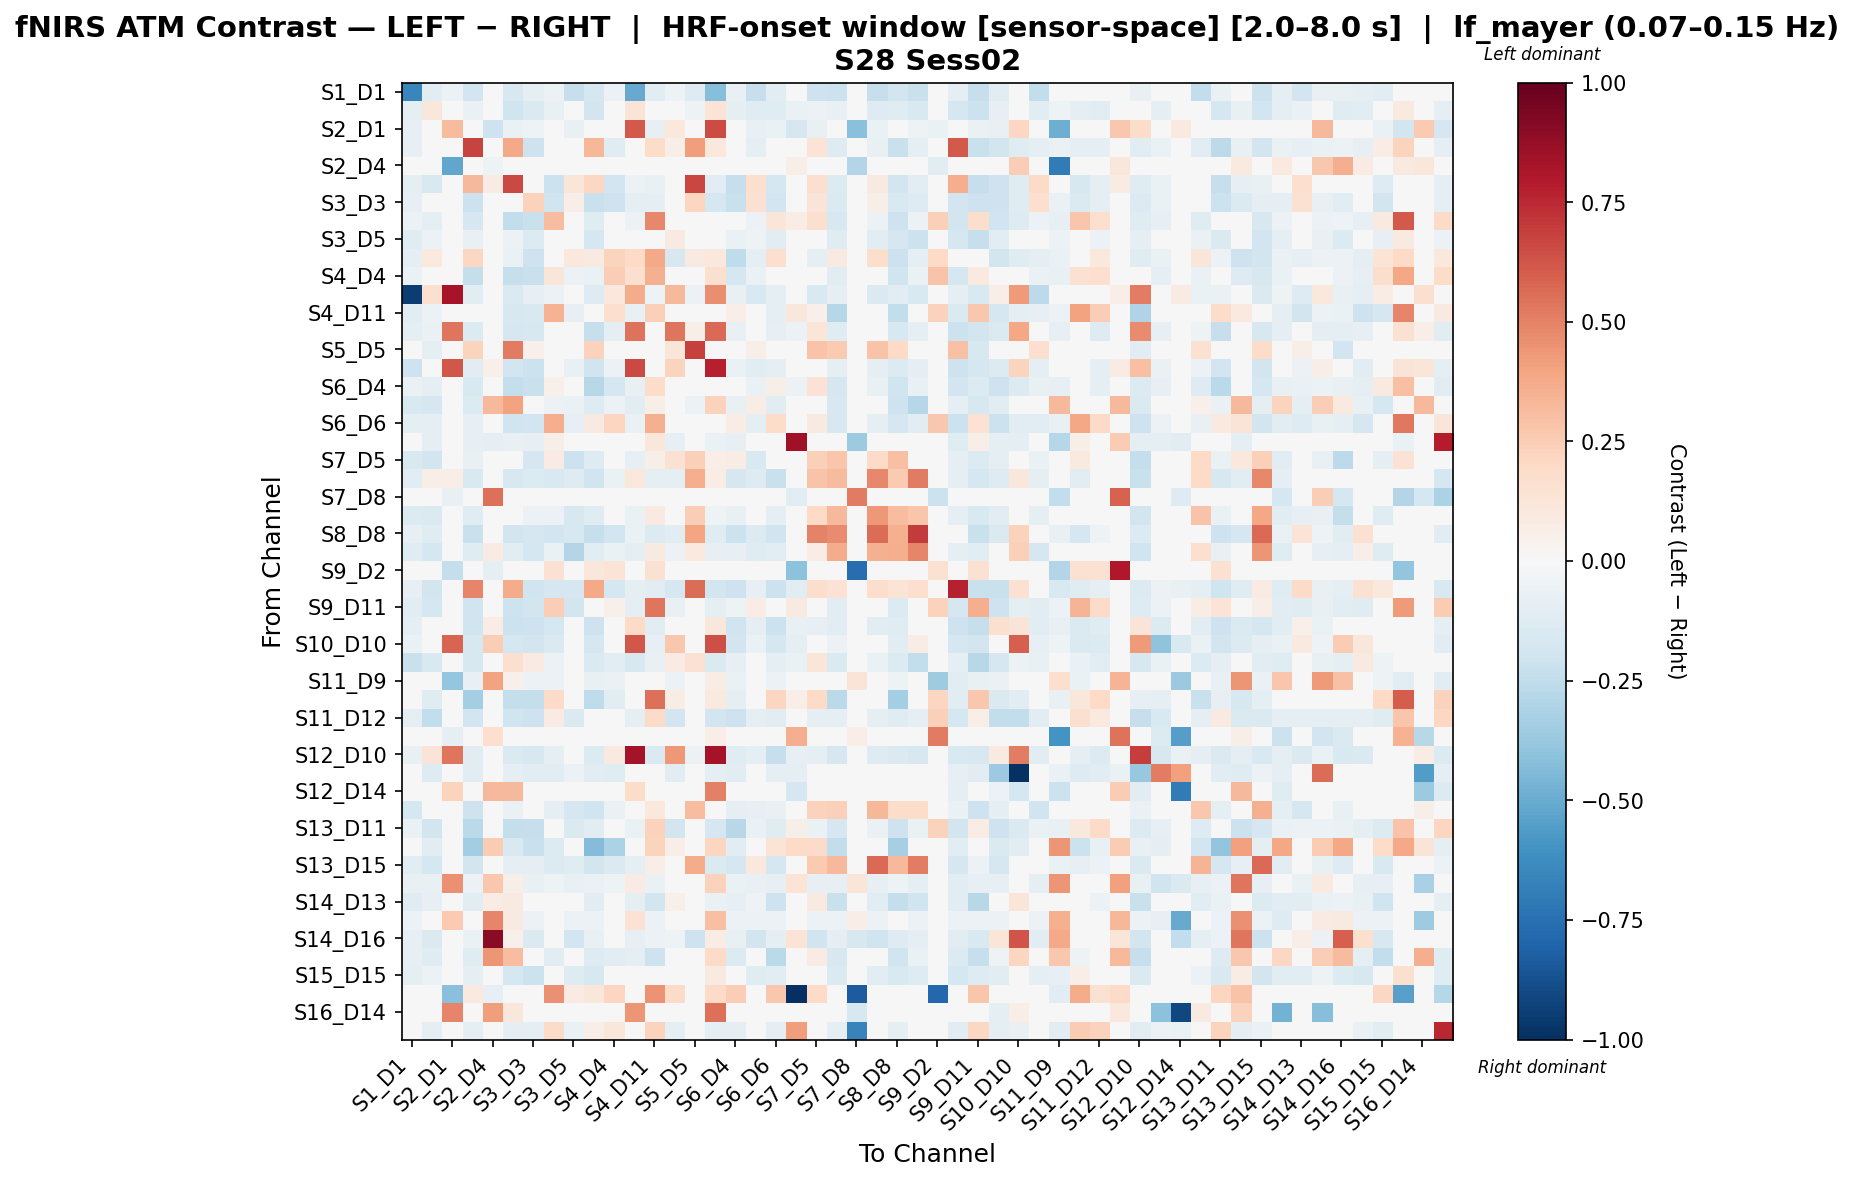

Data behind this chart, as committed beside it:
, S1_D1 hbo, S1_D3 hbo, S2_D1 hbo, S2_D2 hbo, S2_D4 hbo, S3_D1 hbo, S3_D3 hbo, S3_D4 hbo, S3_D5 hbo, S4_D2 hbo, S4_D4 hbo, S4_D6 hbo, S4_D11 hbo, S5_D3 hbo, S5_D5 hbo, S5_D7 hbo, S6_D4 hbo, S6_D5 hbo, S6_D6 hbo, S6_D8 hbo, S7_D5 hbo, S7_D7 hbo, S7_D8 hbo
S1_D1 hbo, -0.6543, -0.102, -0.05829, -0.1938, 0.0, -0.1588, -0.08743, -0.05829, -0.2302, -0.169, -0.05829, -0.5013, -0.102, -0.051, -0.1282, -0.4226, -0.07286, -0.2302, -0.102, 0.0, -0.2055, -0.2157, 0.0
S1_D3 hbo, -0.09852, 0.1147, 0.01942, -0.06929, 0.0, -0.1976, -0.1458, -0.07469, -0.03339, -0.1807, -0.03444, 0.1275, 0.01553, 0.03672, -0.05246, 0.1403, -0.08985, -0.1218, -0.1215, -0.06995, -0.05473, -0.07532, 0.0
S2_D1 hbo, -0.0815, 0.02003, 0.3191, -0.04528, -0.2053, -0.06339, -0.05434, -0.04528, -0.07245, -0.04528, -0.04528, 0.6132, -0.0815, 0.1056, 0.0, 0.6512, -0.03622, -0.07245, -0.06339, -0.1664, -0.07245, -0.04528, -0.4212
S2_D2 hbo, -0.08445, 0.03452, -0.02201, 0.6754, 0.0, 0.3809, -0.2059, -0.01893, 0.03452, 0.3307, -0.1245, -0.01632, 0.1828, 0.06176, 0.4192, 0.1091, -0.03241, -0.09673, 0.02838, -0.04913, 0.1392, -0.1315, 0.0
S2_D4 hbo, 0.0, 0.0, -0.5221, 0.0, -0.05356, 0.03375, 0.0, 0.0, 0.0, 0.0, 0.0, 0.0, 0.0, 0.0, 0.0, 0.03375, 0.0, 0.0, 0.0, 0.05766, 0.0, 0.0, -0.2906
S3_D1 hbo, -0.0996, -0.1556, -0.03312, 0.3266, 0.08549, 0.6565, -0.04869, -0.2134, 0.1203, 0.21, -0.189, -0.06163, -0.07521, -0.01355, 0.6644, -0.113, -0.2267, 0.1696, -0.1756, -0.04695, 0.163, -0.1351, 0.0
S3_D3 hbo, -0.0807, -0.03261, -0.02934, -0.213, 0.0, 0.04498, 0.2278, -0.1994, 0.06584, -0.2203, -0.2056, -0.08803, -0.09811, 0.02149, 0.2146, -0.1724, -0.2203, 0.1525, -0.1932, -0.04951, 0.1266, -0.1421, 0.0
S3_D4 hbo, -0.06225, -0.08898, -0.02334, -0.1666, 0.0, -0.2464, -0.2236, 0.3056, -0.03796, -0.1244, 0.016, -0.06225, 0.4797, 0.0379, 0.0, 0.04459, 0.004438, -0.06225, 0.1197, 0.07709, 0.1604, -0.1612, 0.0
S3_D5 hbo, -0.1193, -0.06172, -0.04547, -0.0728, 0.0, -0.05608, -0.1385, -0.04852, -0.01363, -0.1729, -0.03747, -0.01767, -0.008156, 0.09171, 0.01469, 0.009599, -0.06368, -0.05325, -0.105, -0.01388, 0.02067, -0.1243, 0.0
S4_D2 hbo, -0.08703, 0.09856, -0.02046, 0.2033, 0.0, -0.07015, -0.2084, -0.04585, 0.1048, 0.08615, 0.2219, 0.1989, 0.3773, -0.1607, 0.09291, 0.1054, -0.2556, -0.0933, 0.171, 0.008814, -0.08703, 0.08737, 0.0
S4_D4 hbo, -0.0646, 0.01993, -0.003675, -0.2373, 0.0, -0.2313, -0.2246, 0.1194, -0.05633, -0.06988, 0.2487, 0.1615, 0.3545, 0.02128, 0.0, 0.1567, -0.1689, -0.0646, 0.03109, 0.0411, 0.03815, -0.1025, 0.0
S4_D6 hbo, -0.9493, 0.1578, 0.8222, -0.1036, 0.0, -0.1478, -0.08455, -0.05637, -0.04268, -0.1267, 0.1039, 0.3682, -0.05055, 0.3232, -0.05624, 0.4627, -0.07046, -0.1549, -0.08966, 0.0, -0.1529, -0.09975, 0.01603
S4_D11 hbo, -0.114, -0.0622, -0.03961, -0.0348, 0.0, -0.1604, -0.1528, 0.3458, -0.08336, 0.02935, 0.1687, -0.07163, 0.2403, 0.04388, 0.0, 0.03302, 0.06341, -0.01113, -0.09871, 0.1169, 0.05235, -0.283, 0.0
S5_D3 hbo, -0.08976, -0.06412, 0.5328, -0.139, 0.0, -0.1707, -0.1634, -0.04351, 0.009783, -0.2273, -0.08847, 0.5408, 0.03215, 0.5343, 0.05657, 0.5664, -0.0764, -0.03319, -0.08078, -0.05789, 0.1177, -0.1187, 0.0
S5_D5 hbo, -0.03757, -0.1002, 0.0, 0.2199, 0.0, 0.522, 0.05086, 0.0, 0.02458, 0.2324, 0.0, 0.0, 0.0, 0.1187, 0.6811, 0.0, 0.0, 0.05689, 0.0, 0.0, 0.283, 0.2595, 0.0
S5_D7 hbo, -0.2045, -0.03065, 0.6197, -0.1149, 0.05129, -0.1938, -0.2119, -0.0496, -0.07395, -0.1967, -0.05785, 0.6592, 0.02006, 0.2209, 0.0, 0.7792, -0.0648, -0.1064, -0.09583, -0.04526, 0.0255, -0.08901, 0.008241
S6_D4 hbo, -0.06557, -0.1015, -0.01457, -0.1497, 0.0, -0.2378, -0.2235, 0.0532, -0.05, -0.2743, -0.174, -0.07286, 0.1802, 0.0402, 0.0, 0.04723, 0.01576, -0.06557, 0.05693, -0.05725, 0.1471, -0.1671, 0.0
S6_D5 hbo, -0.1486, -0.1653, -0.04547, -0.135, 0.3206, 0.4002, -0.04382, -0.06063, -0.07022, -0.1259, -0.06063, -0.1061, 0.05551, 0.04459, -0.0556, 0.2296, -0.07579, 0.07412, -0.1061, 0.0, -0.0277, -0.1577, 0.0
S6_D6 hbo, -0.09009, -0.1014, -0.03754, -0.08239, 0.0, -0.2011, -0.1946, 0.3648, -0.08177, 0.08676, 0.214, -0.06554, 0.3583, 0.03533, 0.0, 0.04388, 0.07039, -0.09009, 0.1797, -0.03917, 0.08724, -0.1635, 0.0
S6_D8 hbo, 0.0, -0.0957, 0.007836, -0.07975, -0.1014, -0.07177, -0.07975, 0.05964, -0.0319, -0.01006, 0.001872, 0.0, 0.1095, -0.07975, 0.0, -0.0638, -0.07975, 0.0, -0.04986, 0.8463, 0.0, 0.0, -0.3645
S7_D5 hbo, -0.1542, -0.1829, -0.04342, -0.07384, 0.0, -0.02699, -0.1646, 0.08498, -0.216, -0.1325, -0.01324, -0.08345, 0.05604, 0.1547, 0.2374, 0.06497, 0.07051, -0.1561, 0.01647, 0.0, 0.2363, 0.2744, 0.0
S7_D7 hbo, -0.1019, 0.06702, 0.07027, -0.1553, 0.0, -0.157, -0.1403, -0.1537, -0.1269, -0.2021, -0.06336, 0.1071, -0.1002, -0.09355, 0.3607, 0.0737, -0.167, -0.1253, -0.2222, 0.0, 0.2874, 0.3191, 0.0
S7_D8 hbo, 0.0, 0.0, -0.07781, 0.0, 0.5471, 0.0, 0.0, 0.0, 0.0, 0.0, 0.0, 0.0, 0.0, 0.0, 0.0, 0.0, 0.0, 0.0, 0.0, -0.1076, 0.0, 0.0, 0.5164
S8_D6 hbo, -0.1397, -0.1407, -0.03754, -0.1176, 0.0, -0.01094, -0.06051, -0.06006, -0.1602, -0.1247, -0.028, -0.06554, 0.09373, 0.04362, 0.2456, -0.05053, -0.07508, -0.04944, -0.08908, 0.0, 0.1979, 0.3245, 0.0
S8_D8 hbo, -0.08248, -0.1194, 0.0, -0.2241, 0.0, -0.1834, -0.1687, -0.1945, -0.1637, -0.2339, -0.1945, -0.06894, -0.133, -0.117, 0.3935, -0.1182, -0.2118, -0.1342, -0.2019, 0.0, 0.4923, 0.4763, 0.0
S8_D15 hbo, -0.1242, -0.1751, -0.03128, -0.1213, 0.08436, -0.1115, -0.1751, -0.06255, -0.2896, -0.1164, -0.06255, -0.09383, 0.09054, -0.05473, 0.09867, -0.07819, -0.07819, -0.1208, -0.1016, 0.0, 0.07292, 0.369, 0.0
S9_D2 hbo, 0.0, 0.0, -0.2397, 0.0, -0.09871, 0.0, 0.0, 0.1553, 0.0, 0.1109, 0.1331, 0.0, 0.1553, 0.0, 0.0, 0.0, 0.0, 0.0, 0.04437, -0.408, 0.0, 0.0, -0.7595
S9_D9 hbo, -0.08392, -0.1808, -0.02518, 0.4893, 0.0, 0.3674, -0.1958, -0.1706, -0.1659, 0.3758, -0.178, -0.09231, -0.1054, -0.1706, 0.5598, -0.1799, -0.2032, -0.08392, -0.2125, -0.1118, 0.1781, 0.1482, 0.0
S9_D11 hbo, -0.1072, -0.1768, -0.03798, -0.1968, 0.0, -0.2089, -0.1875, 0.2486, -0.1821, -0.03466, 0.05126, -0.09876, 0.5355, -0.07378, -0.04433, -0.09347, -0.05144, 0.0718, -0.005364, 0.08871, -0.02144, -0.1163, 0.0
S10_D9 hbo, -0.08943, 0.02816, -0.04128, -0.1974, 0.07398, -0.2184, -0.2051, -0.1776, -0.01243, -0.2043, 0.0003382, 0.1996, -0.1084, 0.02657, 0.0, 0.1102, -0.1978, -0.08943, -0.2128, -0.0774, -0.07853, -0.1152, 0.0
S10_D10 hbo, -0.0649, -0.04998, 0.5829, -0.1614, 0.2493, -0.1797, -0.1873, -0.1484, -0.03455, -0.1743, -0.03901, 0.62, -0.08252, 0.2726, 0.0, 0.6424, -0.1873, -0.0649, -0.172, -0.09181, -0.01146, -0.05988, 0.0
S10_D12 hbo, -0.2206, -0.1524, -0.02524, -0.1583, 0.0, 0.1575, 0.08333, -0.0589, 0.01868, -0.1439, -0.1044, -0.1608, -0.07573, 0.08464, 0.1519, -0.1439, -0.08414, -0.02679, -0.101, -0.06821, 0.1179, -0.1441, 0.0
S11_D9 hbo, 0.0, -0.04754, -0.3834, -0.07471, 0.4004, 0.05352, -0.06113, -0.06113, -0.04754, -0.07471, -0.06792, 0.0, -0.01358, -0.06113, 0.0, 0.0739, -0.06792, 0.0, -0.06113, 0.04487, 0.0, -0.02717, 0.1323
S11_D11 hbo, 0.0, -0.1248, 0.0, -0.34, 0.0, -0.241, -0.2344, 0.193, -0.05, -0.2563, -0.1049, 0.0, 0.5521, 0.07555, 0.0, 0.09525, -0.08857, 0.0, 0.2177, 0.0678, 0.2004, -0.2729, 0.0
S11_D12 hbo, -0.09005, -0.2438, 0.0, -0.1928, 0.0, -0.1998, -0.2108, 0.08463, -0.1449, -0.02551, 0.02561, -0.09005, 0.192, -0.1928, 0.0, -0.1889, -0.2108, -0.09005, -0.1147, -0.03909, -0.09005, -0.09005, 0.0
S11_D13 hbo, 0.0, 0.0, -0.09532, 0.0, 0.1682, 0.02029, 0.0, 0.0, 0.0, 0.0, 0.0, 0.04821, 0.0, 0.0, 0.0, 0.0685, 0.0, 0.0, 0.0, 0.3652, 0.0, 0.0, 0.06356
S12_D10 hbo, -0.07307, 0.125, 0.5327, -0.102, 0.0, -0.1413, -0.1611, -0.09282, 0.02658, -0.139, 0.08867, 0.8326, -0.1452, 0.4371, -0.06139, 0.8347, -0.1202, -0.1004, -0.2278, -0.08185, -0.09015, -0.1664, 0.0
S12_D12 hbo, 0.0, -0.1251, 0.0, -0.1016, 0.0, -0.09383, -0.1016, -0.1016, -0.05473, -0.1016, -0.1173, 0.0, -0.03128, -0.1016, 0.0, -0.08601, -0.1016, 0.0, -0.08601, -0.09383, 0.0, -0.01564, 0.0
S12_D14 hbo, 0.0, 0.0, 0.2242, 0.0, 0.3206, 0.3206, 0.0, 0.0, 0.0, 0.0, 0.0, 0.185, 0.0, 0.0, 0.0, 0.5055, 0.0, 0.0, 0.0, -0.1707, 0.0, 0.0, 0.02649
S13_D6 hbo, -0.179, 0.006658, 0.04806, -0.208, 0.0, -0.06337, 0.0007428, -0.09464, -0.1708, -0.2026, -0.06482, 0.03056, 0.102, 0.04806, 0.3074, 0.04239, -0.1006, -0.08579, -0.07381, 0.0, 0.2341, 0.2406, 0.0
S13_D11 hbo, -0.06837, -0.1853, -0.01519, -0.266, 0.0, -0.2363, -0.2295, 0.01489, -0.144, -0.1142, -0.04208, -0.06837, 0.229, -0.1839, 0.0, -0.1708, -0.2743, -0.06837, -0.1185, 0.05496, -0.06837, -0.1643, 0.0
S13_D13 hbo, 0.0, -0.1019, 0.0, -0.351, 0.2565, -0.1519, -0.2248, -0.1329, -0.03576, -0.4326, -0.3129, 0.0, 0.2212, 0.06313, 0.0, 0.2115, -0.1101, 0.0, 0.1338, 0.1893, 0.1908, -0.2455, 0.0
S13_D15 hbo, -0.1044, -0.1729, -0.02572, -0.1806, 0.0, -0.09158, -0.09158, -0.1347, -0.1227, -0.183, -0.1409, -0.09429, 0.06668, -0.04096, 0.3683, -0.1456, -0.1666, 0.1021, -0.1776, -0.01245, 0.2601, 0.324, 0.0
S14_D12 hbo, -0.07182, -0.07182, 0.4548, -0.05876, 0.2672, 0.06175, -0.07182, -0.05223, -0.07182, -0.06529, -0.05223, 0.08194, -0.06529, -0.0457, 0.0, 0.2286, -0.06529, -0.07182, -0.08488, 0.1336, -0.08488, -0.08488, 0.1236
S14_D13 hbo, -0.1238, -0.08072, 0.0, -0.1152, 0.07245, 0.08976, 0.04606, -0.04613, 0.03225, -0.1123, -0.04613, -0.09225, -0.1842, 0.05101, -0.01641, -0.06919, -0.08072, -0.054, -0.2044, 0.0, 0.08854, -0.2257, 0.0
S14_D14 hbo, -0.06237, 0.005359, 0.2638, -0.0499, 0.4859, 0.09029, -0.06237, -0.04366, -0.06237, -0.05613, -0.04366, 0.1408, -0.05613, -0.04366, 0.0, 0.2997, -0.06237, -0.06237, -0.06237, 0.0, -0.06237, -0.06237, 0.06357
S14_D16 hbo, -0.08329, -0.1436, -0.008905, -0.06548, 0.8999, 0.05028, -0.1436, -0.04453, -0.1918, -0.07439, -0.04453, -0.08015, -0.06234, -0.05343, -0.2049, 0.07124, -0.07124, -0.1797, -0.08905, 0.1336, -0.1975, -0.1011, -0.1567
S15_D13 hbo, -0.08459, -0.1182, -0.02538, -0.118, 0.4408, 0.3059, -0.03476, -0.1096, 0.002063, -0.1265, -0.1096, -0.09304, -0.2104, -0.009382, 0.005979, 0.1941, -0.1349, -0.03151, -0.2693, 0.0, 0.07882, -0.1589, 0.0
S15_D15 hbo, -0.09009, -0.0584, -0.0161, -0.0968, 0.0, -0.1729, -0.2143, 0.01793, -0.131, -0.1579, 0.007205, 0.03106, -0.01629, 0.03616, -0.03898, 0.08946, 0.002912, -0.1232, -0.1017, 0.0, -0.004706, -0.141, 0.0
S15_D16 hbo, 0.0, 0.03063, -0.4163, 0.09631, -0.08275, 0.0, 0.0, 0.4554, 0.08255, 0.1141, 0.2171, 0.0, 0.4507, 0.1926, 0.0, 0.1926, 0.2477, 0.0, 0.2658, -1.0, 0.1926, 0.0, -0.8344
S16_D14 hbo, 0.0, 0.04646, 0.4862, 0.0, 0.4148, 0.1145, 0.0, 0.0, 0.0, 0.0, 0.0, 0.4397, 0.0, 0.0, 0.0, 0.5542, 0.0, 0.0, 0.0, 0.0, 0.0, 0.0, -0.1568
S16_D16 hbo, 0.0, -0.08743, -0.0408, -0.08743, 0.0, -0.08743, -0.08743, 0.1887, -0.06412, 0.06596, 0.112, 0.0, 0.2193, -0.08743, 0.0, -0.08743, -0.08743, 0.0, -0.09019, 0.4189, 0.0, -0.08743, -0.6715
